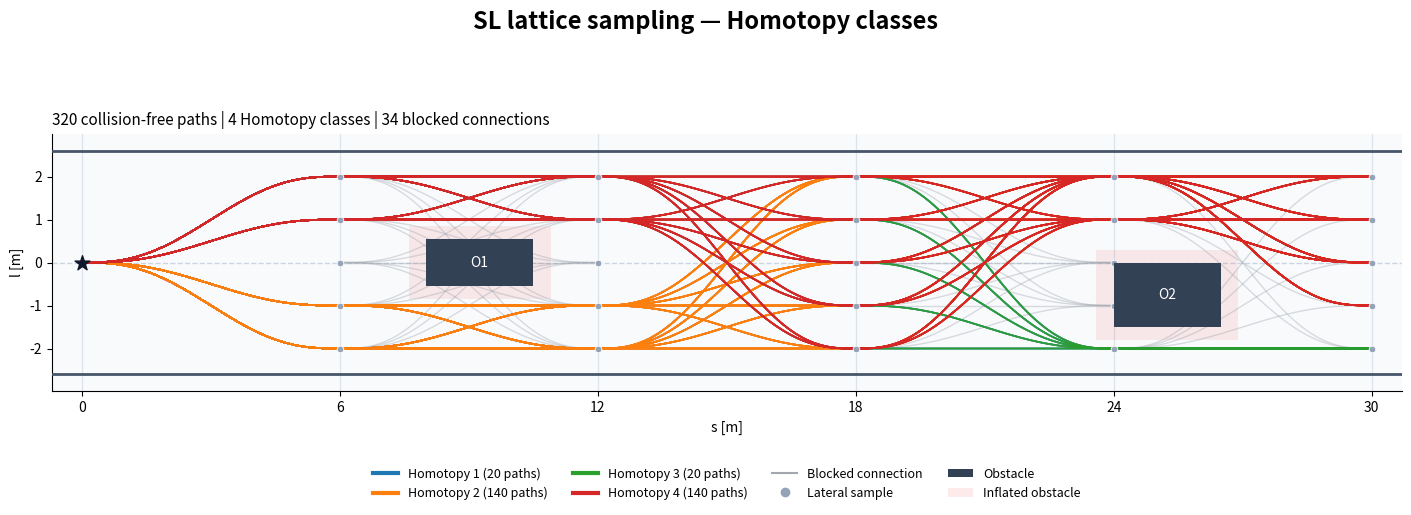
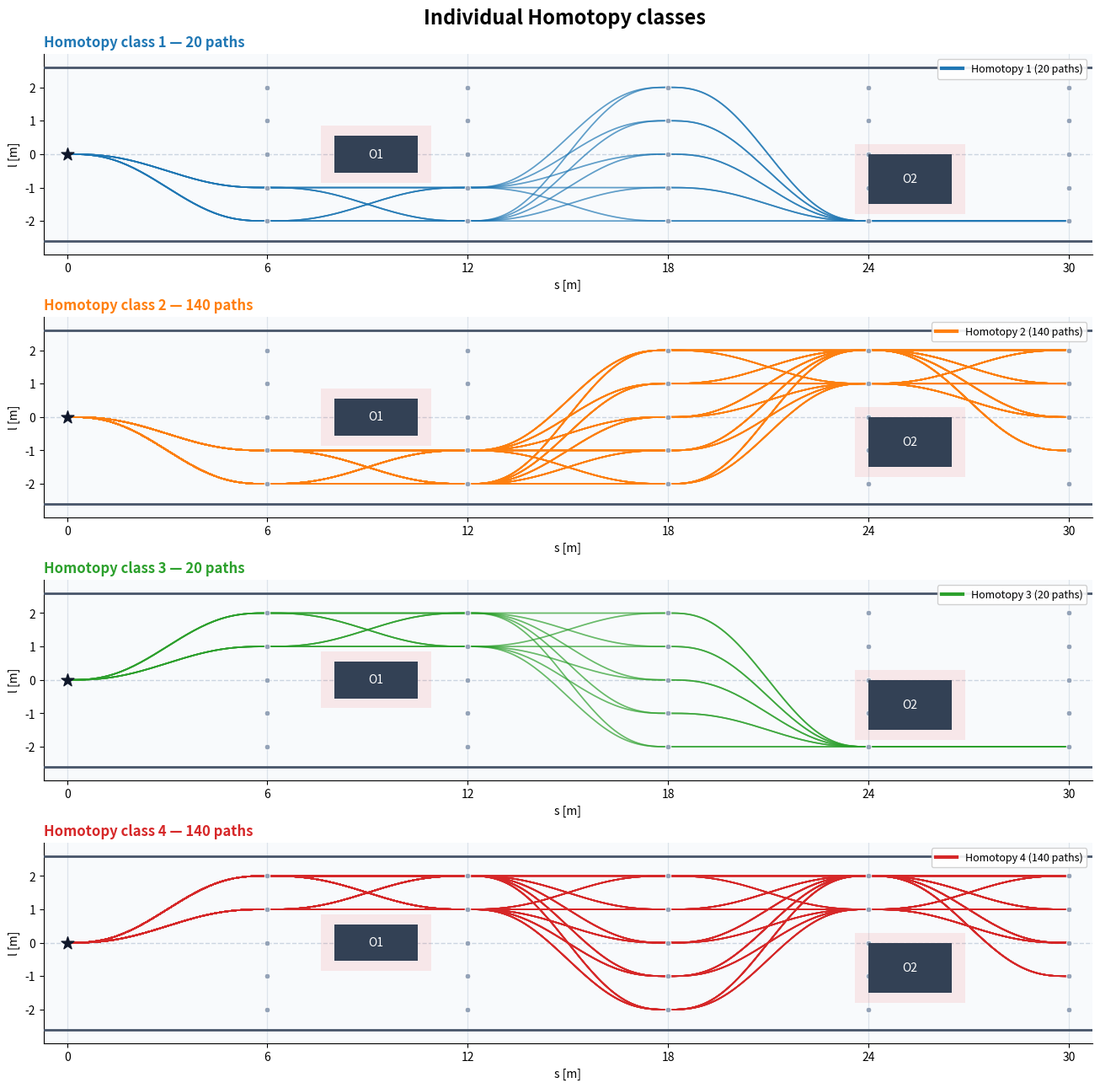

Write Python code to recreate these figures, in order.
# /usr/bin/env python3
"""SL 横向采样与折线轨迹碰撞检查。

依赖：
    numpy、matplotlib
    Python >= 3.10

运行：
    python sl_sampling_demo.py

无窗口保存：
    python sl_sampling_demo.py --no-show --save sl_sampling_demo.png

说明：
    这里的“可通行”仅表示 SL 平面中的几何无碰撞。
    不包含车辆朝向、曲率、速度和加速度约束。
"""

from dataclasses import dataclass
from itertools import pairwise

import matplotlib.pyplot as plt
import numpy as np
from matplotlib.axes import Axes
from matplotlib.lines import Line2D
from matplotlib.patches import Patch, Rectangle
from numpy.typing import NDArray

# ------------------ 场景参数 ------------------

# 沿参考线方向，每隔 6 m 设置一个采样层。
S_STEP = 6.0

# [0, 6, 12, 18, 24, 30]
# arange 不包含右端点，因此稍微增大终止值以包含 30。
S_SAMPLES = np.arange(0.0, 30.0 + S_STEP / 2, S_STEP)

# 每个采样层的横向候选位置：
# [-3, -2, -1, 0, 1, 2, 3]
L_SAMPLES = np.arange(-2.0, 2.01, 1.0)

ROAD_HALF_WIDTH = 2.6

# 简化机器人包络：始终与 s、l 坐标轴平行的矩形。
# HALF_S 是半长，HALF_L 是半宽，不随轨迹方向旋转。
HALF_S = 0.4
HALF_L = 0.3

# 相邻采样层之间，最多横移 1 m。
MAX_L_CHANGE = 10.0

Vec2 = NDArray[np.float64]


# 曲线离散化时的纵向间隔，与采样层间隔 S_STEP 是两回事。
CURVE_SAMPLE_STEP = 0.1


class QuinticPolynomialCurve1d:
    """五次多项式：

        f(p) = a0 + a1*p + ... + a5*p**5

    start、end：
        [函数值, 一阶导数, 二阶导数]

    param：
        参数域长度，p ∈ [0, param]。

    用于 SL 横向连接时：
        f = l
        p = s - s_start
        param = s_end - s_start

    注意：这里的导数是对 s 求导，不是对时间求导。
    """

    def __init__(self, start, end, param: float):
        self.start_condition = np.asarray(start, dtype=float).copy()
        self.end_condition = np.asarray(end, dtype=float).copy()
        self.param = float(param)

        if self.start_condition.shape != (3,) or self.end_condition.shape != (3,):
            raise ValueError("start 和 end 必须各包含三个元素")

        if not np.isfinite(self.param) or self.param <= 0.0:
            raise ValueError("param 必须是有限的正数")

        if not (
            np.all(np.isfinite(self.start_condition))
            and np.all(np.isfinite(self.end_condition))
        ):
            raise ValueError("起终点条件必须都是有限数值")

        self.coef = self._compute_coefficients()

    def _compute_coefficients(self):
        x0, dx0, ddx0 = self.start_condition
        x1, dx1, ddx1 = self.end_condition

        p = self.param
        p2 = p * p
        p3 = p * p2

        coef = np.zeros(6, dtype=float)

        coef[0] = x0
        coef[1] = dx0
        coef[2] = ddx0 / 2.0

        # 与你提供的 C++ 解析公式一致。
        c0 = (x1 - 0.5 * p2 * ddx0 - dx0 * p - x0) / p3
        c1 = (dx1 - ddx0 * p - dx0) / p2
        c2 = (ddx1 - ddx0) / p

        coef[3] = 0.5 * (20.0 * c0 - 8.0 * c1 + c2)
        coef[4] = (-15.0 * c0 + 7.0 * c1 - c2) / p
        coef[5] = (6.0 * c0 - 3.0 * c1 + 0.5 * c2) / p2

        return coef

    def param_length(self) -> float:
        return self.param

    def evaluate(self, order: int, p):
        """计算函数值或导数，支持标量或 NumPy 数组。

        evaluate(0, p)：f(p)
        evaluate(1, p)：f'(p)
        evaluate(2, p)：f''(p)
        """
        if not isinstance(order, (int, np.integer)) or order < 0:
            raise ValueError("order 必须是非负整数")

        values = np.asarray(p, dtype=float)

        if order > 5:
            result = np.zeros_like(values)
        else:
            # 系数按升幂排列：
            # [a0, a1, a2, ...]
            coefficients = self.coef.copy()

            # 每次循环对多项式求一次导：
            # [a0, a1, a2, ...] -> [a1, 2*a2, 3*a3, ...]
            for _ in range(order):
                coefficients = coefficients[1:] * np.arange(1, len(coefficients))

            # 霍纳法求值，避免逐项计算 p 的各次幂。
            result = np.zeros_like(values)
            for coefficient in coefficients[::-1]:
                result = result * values + coefficient

        if values.ndim == 0:
            return float(result)

        return result

    def is_valid(
        self,
        max_value: float = 1.0,
        sample_step: float = 0.1,
    ) -> bool:
        """采样检查 |f(p)| 是否超限，包含起点和终点。

        这是近似检查，不是对连续区间内极值的严格判定。
        不涉及障碍物碰撞。
        """
        if not np.isfinite(max_value) or max_value < 0.0:
            raise ValueError("max_value 必须是有限的非负数")

        if not np.isfinite(sample_step) or sample_step <= 0.0:
            raise ValueError("sample_step 必须是有限的正数")

        count = max(1, int(np.ceil(self.param / sample_step)))
        p = np.linspace(0.0, self.param, count + 1)
        values = self.evaluate(0, p)

        return bool(np.all(np.isfinite(values)) and np.all(np.abs(values) <= max_value))


@dataclass(frozen=True)
class Obstacle:
    """用 SL 坐标系中的轴对齐矩形表示障碍物。

    frozen=True：实例创建后，不能直接修改这些字段。
    """

    s_min: float
    s_max: float
    l_min: float
    l_max: float

    def expanded(self) -> tuple[float, float, float, float]:
        """按机器人的半长、半宽膨胀障碍物。

        对当前固定朝向的矩形模型，可以把：
            机器人矩形与原始障碍物的碰撞
        转换为：
            机器人中心点与膨胀障碍物的碰撞。
        """
        return (
            self.s_min - HALF_S,
            self.s_max + HALF_S,
            self.l_min - HALF_L,
            self.l_max + HALF_L,
        )


OBSTACLES = [
    Obstacle(8.0, 10.5, -0.55, 0.55),
    Obstacle(24.0, 26.5, -1.5, -0.0),
]


@dataclass(frozen=True)
class State:
    s: float
    l: float

    @property
    def sl(self) -> Vec2:
        """只取空间分量。做向量运算时用，**不要**把 t 也塞进欧氏距离里：
        米和秒不同量纲，要混算必须先过 time_scale（见 World.time_scale）。
        """
        return np.array([self.s, self.l], dtype=float)

    def __repr__(self) -> str:
        return f"State({self.s:.3f}, {self.l:.3f})"


# @dataclass(frozen=True) 表示 World 实例的字段不能重新赋值
@dataclass(frozen=True)
class World:
    obstacles: tuple[Obstacle, ...] = ()
    robot_radius: float = 0.2
    horizon: float = 3.0
    max_velocity: float = 3.0
    time_scale: float = 1.0


def connect_nodes(
    start,
    end,
    start_dl: float = 0.0,
    start_ddl: float = 0.0,
    end_dl: float = 0.0,
    end_ddl: float = 0.0,
):
    """用五次多项式连接两个 SL 节点。

    start = (s0, l0)
    end   = (s1, l1)

    返回形状为 (N, 2) 的密集 SL 坐标数组。
    """
    s0, l0 = start
    s1, l1 = end

    delta_s = float(s1 - s0)

    curve = QuinticPolynomialCurve1d(
        start=(l0, start_dl, start_ddl),
        end=(l1, end_dl, end_ddl),
        param=delta_s,
    )

    # ceil 保证实际离散间隔不大于 CURVE_SAMPLE_STEP。
    count = max(
        1,
        int(np.ceil(delta_s / CURVE_SAMPLE_STEP)),
    )

    # p 是局部参数，起点必须是 0。
    p = np.linspace(0.0, delta_s, count + 1)

    s = s0 + p
    l = curve.evaluate(0, p)

    points = np.column_stack((s, l))

    # 消除浮点误差，让拼接端点与原始节点完全一致。
    points[0] = (s0, l0)
    points[-1] = (s1, l1)

    return points


def segment_collision_free(x: State, y: State, world: World) -> bool:
    # for obs in world.obstacles:
    #     box = obs.expanded()
    #     if not box[0] < x.s < box[1]:
    #         continue
    #     if max(x.l, box[2]) < min(y.l, box[3]):
    #         return False
    # return True
    return not any(
        segment_hits_box(x.sl, y.sl, obs.expanded()) for obs in world.obstacles
    )


def uvd_equivalent(
    tau_1: NDArray, tau_2: NDArray, world: World, num_samples: int = 20
) -> bool:
    # sample_s = (tau_1[-1][0] / num_samples) * np.arange(num_samples)
    s_start = max(tau_1[0, 0], tau_2[0, 0])
    s_end = min(tau_1[-1, 0], tau_2[-1, 0])

    if s_end <= s_start:
        return False

    # 在共同区间进行均匀采样
    sample_s = np.linspace(s_start, s_end, num_samples)

    # for idx, point in enumerate(tau_1):
    #     if sample_s[idx] < point[0]:
    #         continue
    #     if not segment_collision_free(
    #         State(point[0], point[1]),
    #         State(tau_2[idx][0], tau_2[idx][1]),
    #         world,
    #     ):
    #         return False

    for s in sample_s:
        l1 = np.interp(s, tau_1[:, 0], tau_1[:, 1])
        l2 = np.interp(s, tau_2[:, 0], tau_2[:, 1])

        if not segment_collision_free(
            State(s, l1),
            State(s, l2),
            world,
        ):
            return False

    return True


# ------------------ 轨迹生成与碰撞检查 ------------------


def segment_hits_box(a, b, box) -> bool:
    """判断线段 ab 是否与闭矩形相交，接触边界也算碰撞。

    线段参数方程：
        p(t) = a + t * (b - a)
        0 <= t <= 1

    分别求线段落在矩形 s 范围、l 范围内的 t 区间。
    两个区间与 [0, 1] 存在公共部分，就表示发生相交。
    """
    enter, leave = 0.0, 1.0

    # box = (s_min, s_max, l_min, l_max)
    # box[::2]  -> (s_min, l_min)
    # box[1::2] -> (s_max, l_max)
    #
    # 循环两次：
    # 第一次处理 s 轴，第二次处理 l 轴。
    for x, dx, low, high in zip(a, b - a, box[::2], box[1::2]):
        if abs(dx) < 1e-12:
            # 线段在当前轴上的坐标不变。
            # 如果这个坐标在矩形范围外，整条线段都不可能相交。
            if x < low or x > high:
                return False
        else:
            # 求经过当前轴两个边界时的参数 t。
            # dx 可能为负，因此排序得到进入和离开的先后顺序。
            t0, t1 = sorted(((low - x) / dx, (high - x) / dx))

            # 与已经得到的有效 t 区间取交集。
            enter = max(enter, t0)
            leave = min(leave, t1)

            if enter > leave:
                return False

    return True


def is_passable(path) -> bool:
    """检查轨迹是否越界，以及是否与障碍物碰撞。"""

    # path 的形状为 (节点数, 2)：
    # path[:, 0] 是全部 s 坐标；
    # path[:, 1] 是全部 l 坐标。
    #
    # 加上机器人半宽后触碰道路边界，也视为不可通行。
    # 对当前直线边界和折线轨迹，节点不越界即可保证线段不越界。
    if np.any(np.abs(path[:, 1]) + HALF_L >= ROAD_HALF_WIDTH):
        return False

    # 任意线段碰到任意膨胀障碍物，都表示整条轨迹不可通行。
    # any() 一旦遇到 True 就停止后续检查。
    return not any(
        segment_hits_box(a, b, obs.expanded())
        for a, b in pairwise(path)
        for obs in OBSTACLES
    )


def generate_candidates():
    """逐层生成路径，连接段碰撞后立即停止该分支。

    返回：
        free_paths：到达最后一层的完整无碰撞轨迹。
        blocked_segments：搜索中遇到的碰撞连接段，用于灰色绘制。

    仍然使用之前的 connect_nodes() 和 is_passable()。
    """
    free_paths = []
    blocked_segments = []

    # key -> (密集采样点, 是否可通行)
    # 同一段连接只生成、检查一次。
    segment_cache = {}

    # 当前搜索分支已经通过的连接段。
    current_segments = []

    def search(layer_index: int, current_l: float):
        # 到达最后一层，保存完整轨迹。
        if layer_index == len(S_SAMPLES) - 1:
            if not current_segments:
                path = np.array(
                    [[S_SAMPLES[0], current_l]],
                    dtype=float,
                )
            else:
                # 第一段保留起点，后续段去掉重复的连接点。
                parts = [current_segments[0]]
                parts.extend(segment[1:] for segment in current_segments[1:])
                path = np.concatenate(parts, axis=0)

            free_paths.append(path)
            return

        s0 = float(S_SAMPLES[layer_index])
        s1 = float(S_SAMPLES[layer_index + 1])

        # 尝试连接下一层的每个横向采样节点。
        for next_l in L_SAMPLES:
            next_l = float(next_l)

            # 先检查便宜的横移约束，再生成曲线。
            if abs(next_l - current_l) > MAX_L_CHANGE + 1e-9:
                continue

            key = (layer_index, current_l, next_l)

            if key not in segment_cache:
                points = connect_nodes(
                    start=(s0, current_l),
                    end=(s1, next_l),
                )

                passable = is_passable(points)
                segment_cache[key] = (points, passable)

                # 每条碰撞连接只记录一次，避免重复绘制。
                if not passable:
                    blocked_segments.append(points)

            points, passable = segment_cache[key]

            if not passable:
                # 核心剪枝：
                # 当前连接发生碰撞，不递归生成它后面的路径。
                continue

            # 当前连接可通行，将它加入路径。
            current_segments.append(points)

            # 从下一层节点继续向后搜索。
            search(layer_index + 1, next_l)

            # 回溯：移除刚才加入的连接，尝试其他 next_l。
            current_segments.pop()

    if len(S_SAMPLES) == 0:
        return free_paths, blocked_segments

    start = np.array([[S_SAMPLES[0], 0.0]], dtype=float)

    if is_passable(start):
        search(layer_index=0, current_l=0.0)

    return free_paths, blocked_segments


def evenly_select(paths, count):
    """按列表索引均匀选取部分轨迹，避免绘图过于密集。

    这里均匀的是索引，不保证轨迹在几何形状上均匀分布。
    """
    if not paths:
        return []

    indices = np.linspace(
        0,
        len(paths) - 1,
        min(count, len(paths)),
        dtype=int,
    )
    return [paths[i] for i in indices]


def distinct_trajectories(
    paths: list[NDArray], world: World, num_samples: int = 20
) -> list[list[NDArray]]:
    kepts: list[list[NDArray]] = []
    for path in paths:
        is_new = True
        for kept in kepts:
            for k1 in kept:
                if uvd_equivalent(k1, path, world, num_samples):
                    is_new = False
                    kept.append(path)
                    break
            if not is_new:
                break
        if is_new:
            # kepts.append(list(path))
            kepts.append([path])
    return kepts


# ------------------ Matplotlib 场景绘制 ------------------


def plot_scene(ax: Axes):
    """在指定的 Axes 上绘制道路、采样点和障碍物。

    Figure：整张画布。
    Axes：画布中的一个绘图区，包含坐标轴、曲线、文字等。
    """

    # 设置绘图区背景色，不是整张 Figure 的背景色。
    ax.set_facecolor("#f8fafc")

    # zorder 控制绘制层级：数值越大，越靠上。
    # 不传 zorder 时，不同类型的图形有各自的默认值。

    # axvline：在指定 x 坐标处画竖线，默认贯穿绘图区高度。
    # 在这里 x 就是 s，每条竖线对应一个采样层。
    for s in S_SAMPLES:
        ax.axvline(
            s,
            color="#dce3eb",
            lw=0.9,  # linewidth：线宽，单位为 point
            zorder=0,
        )

    # axhline：在指定 y 坐标处画横线。
    # ls 是 linestyle 的缩写，"--" 表示虚线。
    ax.axhline(
        0,
        color="#cbd5e1",
        ls="--",
        lw=1,
        zorder=0,
    )

    # 道路左右边界，在 SL 图中表现为两条水平线。
    for l in (-ROAD_HALF_WIDTH, ROAD_HALF_WIDTH):
        ax.axhline(
            l,
            color="#475569",
            lw=2,
            zorder=5,
        )

    # meshgrid 将两组一维坐标展开成二维网格。
    # ss 和 ll 的对应位置组成一个采样点 (s, l)。
    #
    # 跳过第一层，因为第一层只保留固定起点 (0, 0)。
    ss, ll = np.meshgrid(S_SAMPLES[1:], L_SAMPLES)

    # scatter：散点图。
    # 注意这里的参数 s=23 表示标记面积，单位是 point²，
    # 与 SL 坐标中的纵向坐标 s 没有关系。
    ax.scatter(
        ss,
        ll,
        s=23,
        color="#94a3b8",  # 标记填充颜色
        edgecolors="white",  # 标记边缘颜色
        linewidths=0.6,  # 标记边缘线宽
        zorder=4,
    )

    for i, obs in enumerate(OBSTACLES, start=1):
        s_min, s_max, l_min, l_max = obs.expanded()

        # Rectangle((x, y), width, height)：
        # (x, y) 是矩形左下角，宽高使用坐标轴的数据单位。
        #
        # Rectangle 只创建图形对象；
        # add_patch 才把它加入当前绘图区。
        ax.add_patch(
            Rectangle(
                (s_min, l_min),
                s_max - s_min,
                l_max - l_min,
                facecolor="#ef4444",
                alpha=0.10,  # 透明度：0 完全透明，1 完全不透明
                zorder=1,
            )
        )

        # 原始障碍物放在更高层级，覆盖穿过它的轨迹。
        ax.add_patch(
            Rectangle(
                (obs.s_min, obs.l_min),
                obs.s_max - obs.s_min,
                obs.l_max - obs.l_min,
                facecolor="#334155",
                zorder=6,
            )
        )

        # text(x, y, text)：在数据坐标 (x, y) 处写文字。
        # ha / va 分别控制水平、垂直对齐方式。
        ax.text(
            (obs.s_min + obs.s_max) / 2,
            (obs.l_min + obs.l_max) / 2,
            f"O{i}",
            ha="center",
            va="center",
            color="white",
            fontsize=10,
            zorder=7,
        )

    # 用星形标记起点。
    ax.scatter(
        [0],
        [0],
        s=125,
        marker="*",
        color="#0f172a",
        zorder=9,
    )

    # set 可以一次设置多个属性。
    # 根据 S_SAMPLES 设置横轴范围，调整采样长度后不必另改范围。
    ax.set(
        xlim=(S_SAMPLES[0] - 0.7, S_SAMPLES[-1] + 0.7),
        ylim=(-ROAD_HALF_WIDTH - 0.4, ROAD_HALF_WIDTH + 0.4),
        xlabel="s [m]",
        ylabel="l [m]",
    )

    # 指定刻度位置；不指定时，Matplotlib 会自动选择。
    ax.set_xticks(S_SAMPLES)
    ax.set_yticks(L_SAMPLES)

    # spines 是绘图区四周的边框线。
    ax.spines["top"].set_visible(False)
    ax.spines["right"].set_visible(False)

    # 当前使用默认的自动纵横比，方便观察横向变化。
    # 若希望 s、l 方向的 1 m 显示为相同长度，可启用：
    # ax.set_aspect("equal", adjustable="box")
    ax.set_aspect("equal", adjustable="box")


def main():
    free, blocked = generate_candidates()
    world = World(obstacles=tuple(OBSTACLES))
    uvd_paths = distinct_trajectories(free, world)

    group_count = len(uvd_paths)

    # 两个窗口共享同一组颜色。
    cmap = plt.get_cmap("tab10")
    colors = [cmap(i % 10) for i in range(group_count)]

    def draw_group(ax, group, color):
        """绘制一个类别中的全部轨迹。"""
        for path in group:
            ax.plot(
                path[:, 0],
                path[:, 1],
                color=color,
                linewidth=1.2,
                alpha=0.45,
                zorder=3,
            )

    def group_handle(group_id, group):
        """图例线条独立设置，避免受到轨迹透明度影响。"""
        return Line2D(
            [],
            [],
            color=colors[group_id],
            lw=3,
            label=f"Homotopy {group_id + 1} ({len(group)} paths)",
        )

    scene_handles = [
        Line2D(
            [],
            [],
            color="#a3a8b0",
            lw=1.5,
            label="Blocked connection",
        ),
        Line2D(
            [],
            [],
            marker="o",
            linestyle="none",
            color="#94a3b8",
            label="Lateral sample",
        ),
        Patch(
            facecolor="#334155",
            label="Obstacle",
        ),
        Patch(
            facecolor="#ef4444",
            alpha=0.10,
            label="Inflated obstacle",
        ),
    ]

    # ------------------ 窗口 1：所有类别 ------------------

    fig_all, ax_all = plt.subplots(
        figsize=(14, 5),
        dpi=150,
        layout="constrained",
    )
    if fig_all.canvas.manager is not None:
        fig_all.canvas.manager.set_window_title("SL Homotopy - All classes")

    fig_all.suptitle(
        "SL lattice sampling — Homotopy classes",
        fontsize=17,
        fontweight="bold",
    )

    plot_scene(ax_all)

    for segment in blocked:
        ax_all.plot(
            segment[:, 0],
            segment[:, 1],
            color="#a3a8b0",
            linewidth=1.0,
            alpha=0.4,
            zorder=2,
        )

    for group_id, group in enumerate(uvd_paths):
        draw_group(ax_all, group, colors[group_id])

    ax_all.set_title(
        f"{len(free)} collision-free paths | "
        f"{group_count} Homotopy classes | "
        f"{len(blocked)} blocked connections",
        loc="left",
        fontsize=11,
    )

    # 将每个类别的颜色说明加入图例。
    class_handles = [
        group_handle(group_id, group) for group_id, group in enumerate(uvd_paths)
    ]

    ax_all.legend(
        handles=class_handles + scene_handles,
        loc="upper center",
        bbox_to_anchor=(0.5, -0.25),
        ncol=min(4, len(class_handles + scene_handles)),
        frameon=False,
        fontsize=9,
    )

    # ------------------ 窗口 2：每个类别单独显示 ------------------

    # 没有可行类别时，也创建一个子图说明情况。
    rows = max(1, group_count)

    fig_groups, axes = plt.subplots(
        nrows=rows,
        ncols=1,
        figsize=(14, 3.2 * rows),
        dpi=150,
        squeeze=False,
        layout="constrained",
    )
    if fig_groups.canvas.manager is not None:
        fig_groups.canvas.manager.set_window_title("SL Homotopy - Individual classes")

    fig_groups.suptitle(
        "Individual Homotopy classes",
        fontsize=17,
        fontweight="bold",
    )

    if group_count == 0:
        ax = axes[0, 0]
        plot_scene(ax)
        ax.set_title("No collision-free paths", loc="left")
    else:
        for group_id, group in enumerate(uvd_paths):
            ax = axes[group_id, 0]
            color = colors[group_id]

            plot_scene(ax)
            draw_group(ax, group, color)

            ax.set_title(
                f"Homotopy class {group_id + 1} — {len(group)} paths",
                color=color,
                fontsize=12,
                fontweight="bold",
                loc="left",
            )

            ax.legend(
                handles=[group_handle(group_id, group)],
                loc="upper right",
                frameon=True,
                facecolor="white",
                framealpha=0.9,
                fontsize=9,
            )

    # ------------------ 保存与显示 ------------------

    print(f"Homotopy 类别数：{group_count}")
    for group_id, group in enumerate(uvd_paths, start=1):
        print(f"  类别 {group_id}：{len(group)} 条轨迹")

    # 一次 show() 同时显示两个 Figure 窗口。
    plt.show()

    plt.close(fig_all)
    plt.close(fig_groups)


if __name__ == "__main__":
    main()
